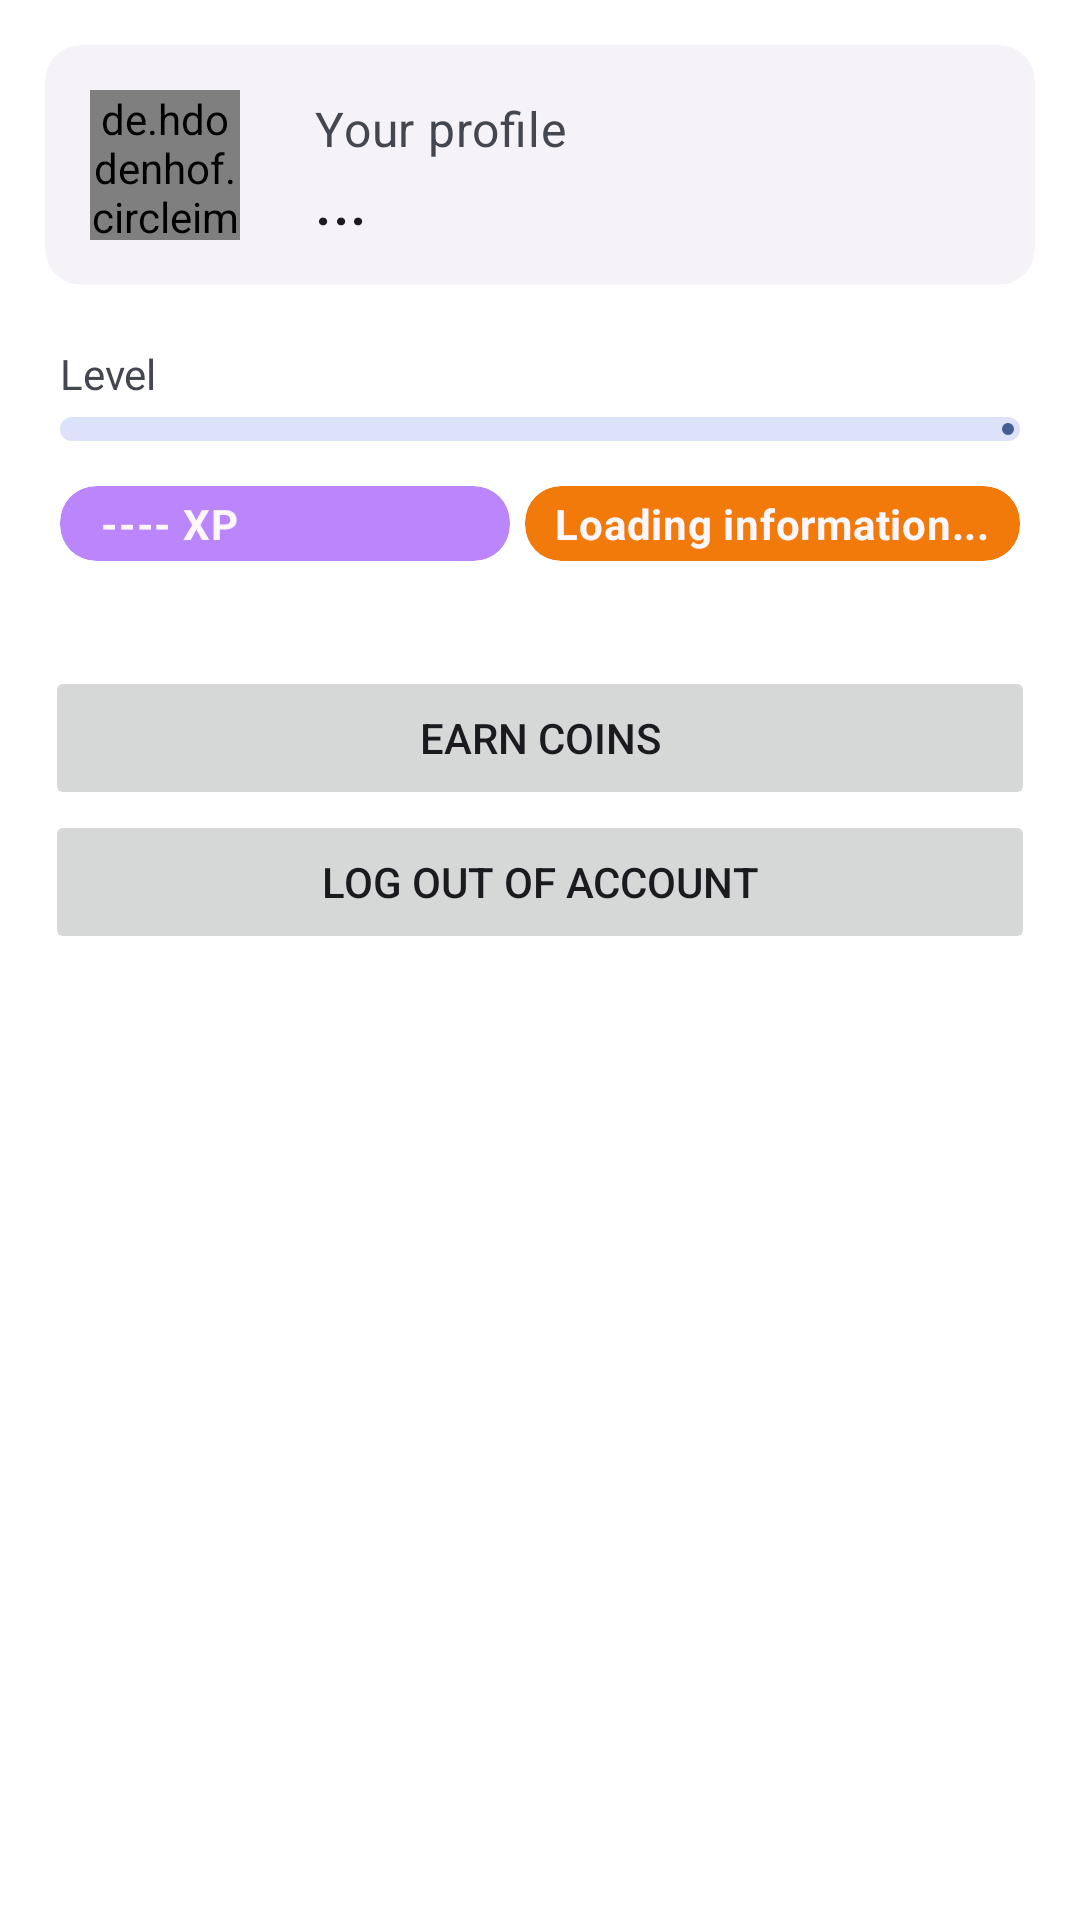

Android layout source for this screen:
<!-- AndroidManifest.xml: application theme ThemeOverlay.Material3.DynamicColors.DayNight -->
<!-- res/layout/main_menu.xml -->
<?xml version="1.0" encoding="utf-8"?>
<androidx.constraintlayout.widget.ConstraintLayout xmlns:android="http://schemas.android.com/apk/res/android"
    xmlns:app="http://schemas.android.com/apk/res-auto"
    xmlns:tools="http://schemas.android.com/tools"
    android:id="@+id/comm"
    android:layout_width="match_parent"
    android:layout_height="match_parent"
    android:focusable="true"
    android:theme="@style/Theme.Material3.DynamicColors.DayNight" >

    <LinearLayout
        android:layout_width="match_parent"
        android:layout_height="wrap_content"
        android:orientation="vertical"
        android:padding="15dp"
        app:layout_constraintEnd_toEndOf="parent"
        app:layout_constraintStart_toStartOf="parent"
        app:layout_constraintTop_toTopOf="parent">

        <com.google.android.material.card.MaterialCardView
            android:id="@+id/accountcard"
            style="?attr/materialCardViewElevatedStyle"
            android:layout_width="match_parent"
            android:layout_height="wrap_content"

            android:checkable="false"
            android:clickable="true"
            android:focusable="true"
            android:theme="@style/Theme.Material3.DynamicColors.DayNight">

            <LinearLayout
                android:layout_width="match_parent"
                android:layout_height="wrap_content"
                android:orientation="horizontal">

                <de.hdodenhof.circleimageview.CircleImageView
                    android:id="@+id/UserAvatar"
                    android:layout_width="50dp"
                    android:layout_height="50dp"
                    android:layout_margin="15dp"
                    android:src="@drawable/account"
                    app:civ_border_color="#2196F3"
                    app:civ_border_width="2dp" />

                <LinearLayout
                    android:layout_width="match_parent"
                    android:layout_height="match_parent"
                    android:orientation="horizontal">

                    <LinearLayout
                        android:layout_width="match_parent"
                        android:layout_height="wrap_content"
                        android:orientation="vertical"
                        android:padding="10dp">

                        
                        <TextView
                            android:layout_width="wrap_content"
                            android:layout_height="wrap_content"
                            android:layout_marginTop="7dp"
                            android:text="@string/youprofile"
                            android:textAppearance="?attr/textAppearanceBodyMedium"
                            android:textColor="?android:attr/textColorSecondary"
                            android:textSize="16sp" />

                        <TextView
                            android:id="@+id/UserNameAccount"
                            android:layout_width="match_parent"
                            android:layout_height="wrap_content"
                            android:text="..."
                            android:textAppearance="?attr/textAppearanceTitleMedium"
                            android:textSize="20sp" />

                    </LinearLayout>
                </LinearLayout>

            </LinearLayout>

        </com.google.android.material.card.MaterialCardView>

        <LinearLayout
            android:layout_width="match_parent"
            android:layout_height="match_parent"
            android:orientation="vertical"
            android:padding="5dp">

            <TextView
                android:id="@+id/level_text"
                android:layout_width="match_parent"
                android:layout_height="wrap_content"
                android:paddingTop="15dp"
                android:text="@string/level" />

            <com.google.android.material.progressindicator.LinearProgressIndicator
                android:id="@+id/progressBar5"
                android:layout_width="match_parent"
                android:layout_height="match_parent"
                app:trackCornerRadius="8dp"
                android:layout_marginTop="5dp"
                android:layout_marginBottom="10dp"
                app:trackThickness="8dp"/>

            <LinearLayout
                android:layout_width="match_parent"
                android:layout_height="match_parent"
                android:orientation="horizontal"
                android:paddingTop="5dp">


                <com.google.android.material.card.MaterialCardView
                    style="?attr/materialCardViewElevatedStyle"
                    android:layout_width="150dp"
                    android:layout_height="wrap_content"
                    android:backgroundTint="@color/purple_200"
                    android:focusable="true"
                    android:theme="@style/Theme.Material3.DayNight">

                    <TextView
                        android:id="@+id/menu_xp"
                        android:layout_width="match_parent"
                        android:layout_height="wrap_content"
                        android:layout_marginLeft="10dp"
                        android:layout_marginTop="3dp"
                        android:layout_marginRight="10dp"
                        android:layout_marginBottom="3dp"
                        android:text=" ---- XP"
                        android:textAppearance="?attr/textAppearanceBodyMedium"
                        android:textColor="?attr/colorSurface"
                        android:textSize="14sp"
                        android:textStyle="bold" />
                </com.google.android.material.card.MaterialCardView>

                <com.google.android.material.card.MaterialCardView
                    android:id="@+id/card_money"
                    style="?attr/materialCardViewElevatedStyle"
                    android:layout_width="wrap_content"
                    android:layout_height="wrap_content"
                    android:layout_marginLeft="5dp"
                    android:backgroundTint="?android:attr/colorActivatedHighlight"
                    android:focusable="true"
                    android:theme="@style/Theme.Material3.DayNight">

                    <TextView
                        android:id="@+id/money"
                        android:layout_width="wrap_content"
                        android:layout_height="match_parent"
                        android:layout_marginLeft="10dp"
                        android:layout_marginTop="3dp"
                        android:layout_marginRight="10dp"
                        android:layout_marginBottom="3dp"
                        android:gravity="center_horizontal|center_vertical"
                        android:text="@string/load_info"
                        android:textAppearance="?attr/textAppearanceBodyMedium"
                        android:textColor="?attr/colorSurface"
                        android:textSize="14sp"
                        android:textStyle="bold" />
                </com.google.android.material.card.MaterialCardView>
            </LinearLayout>

        </LinearLayout>

        <Space
            android:layout_width="match_parent"
            android:layout_height="30dp" />

        <Button
            android:id="@+id/moneyAdButtom"
            android:layout_width="match_parent"
            android:layout_height="wrap_content"
            android:text="@string/menu_add_money" />

        <Button

            android:id="@+id/acc_exit"
            android:layout_width="match_parent"
            android:layout_height="wrap_content"
            android:text="@string/account_exit" />
    </LinearLayout>

</androidx.constraintlayout.widget.ConstraintLayout>
<!-- resources referenced by this layout -->
<resources>
  <color name="purple_200">#FFBB86FC</color>
  <!-- drawable account: png bitmap (drawable, 1600 bytes) -->
  <string name="account_exit">Log out of account</string>
  <string name="level">Level</string>
  <string name="load_info">Loading information...</string>
  <string name="menu_add_money">Earn coins</string>
  <string name="youprofile">Your profile</string>
</resources>
